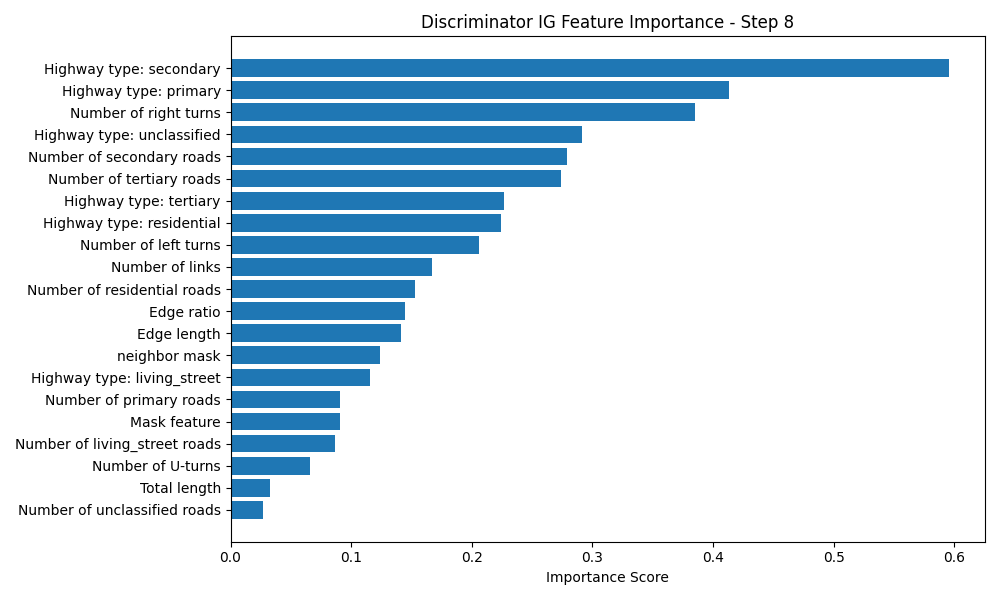

The file beside this chart, header and first rows:
Feature, Importance Score
Highway type: secondary, 0.5957
Highway type: primary, 0.4135
Number of right turns, 0.3852
Highway type: unclassified, 0.2915
Number of secondary roads, 0.2788
Number of tertiary roads, 0.2739
Highway type: tertiary, 0.2271
Highway type: residential, 0.224
Number of left turns, 0.2059
Number of links, 0.1674
Number of residential roads, 0.1529
Edge ratio, 0.1445
Edge length, 0.141
neighbor mask, 0.1241
Highway type: living_street, 0.1154
Number of primary roads, 0.09103
Mask feature, 0.09085
Number of living_street roads, 0.08624
Number of U-turns, 0.06548
Total length, 0.03302
Number of unclassified roads, 0.02658
